Image classification data set "data" (kierrarg/animals-prediction on GitHub). Class labels (3): cat, dog, ferret.

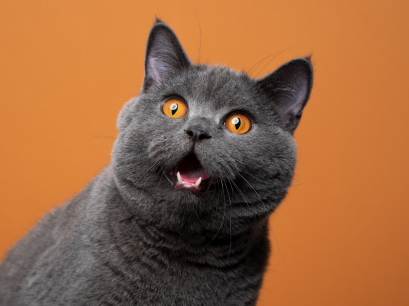
Label: cat

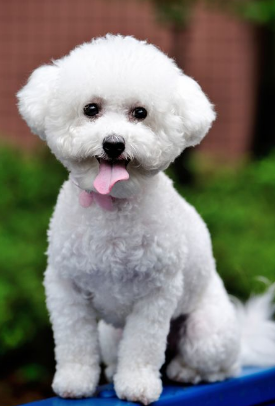
Label: dog

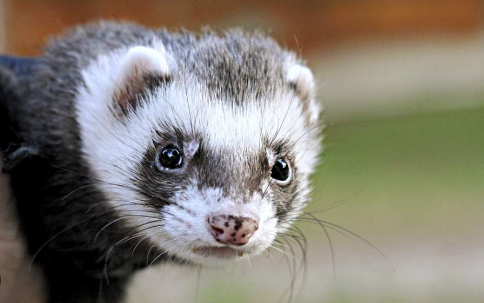
Label: ferret

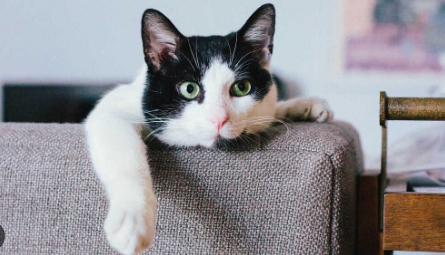
Label: cat

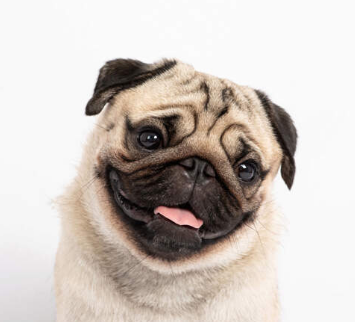
Label: dog

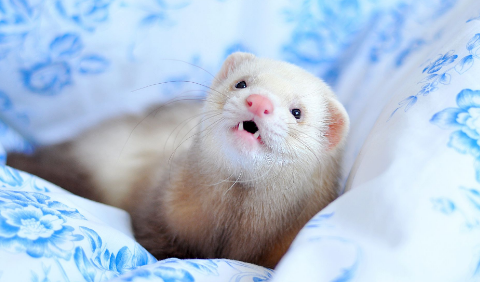
Label: ferret
